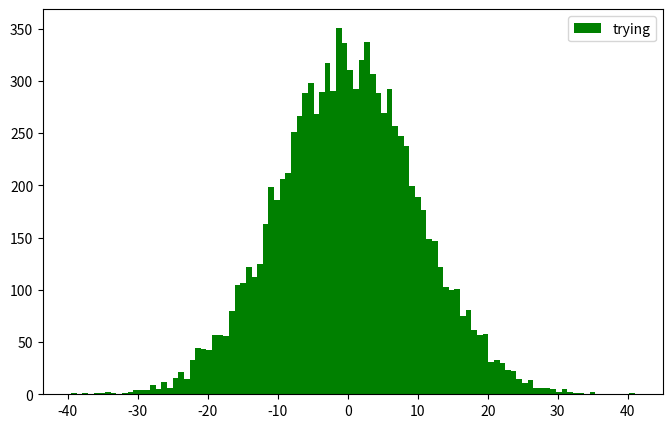

This figure's Python source:
import matplotlib.pyplot as plt
import numpy as np
import pandas as pd

plt.figure(figsize=(8,5), dpi=100)

pos = 0
 
# параметр отвечающий за разброс
scale = 10
 
# размер массива случайных чисел (сколько их сгенерируем)
size = 10000
 
# используем функцию из подраздела random библиотеки numpy и передадим наши параметры
values = np.random.normal(pos, 10, size)
 
# строим гистограмму с 100 блоков
plt.hist(values, 100, color='green', label='trying')

plt.legend()

plt.show()